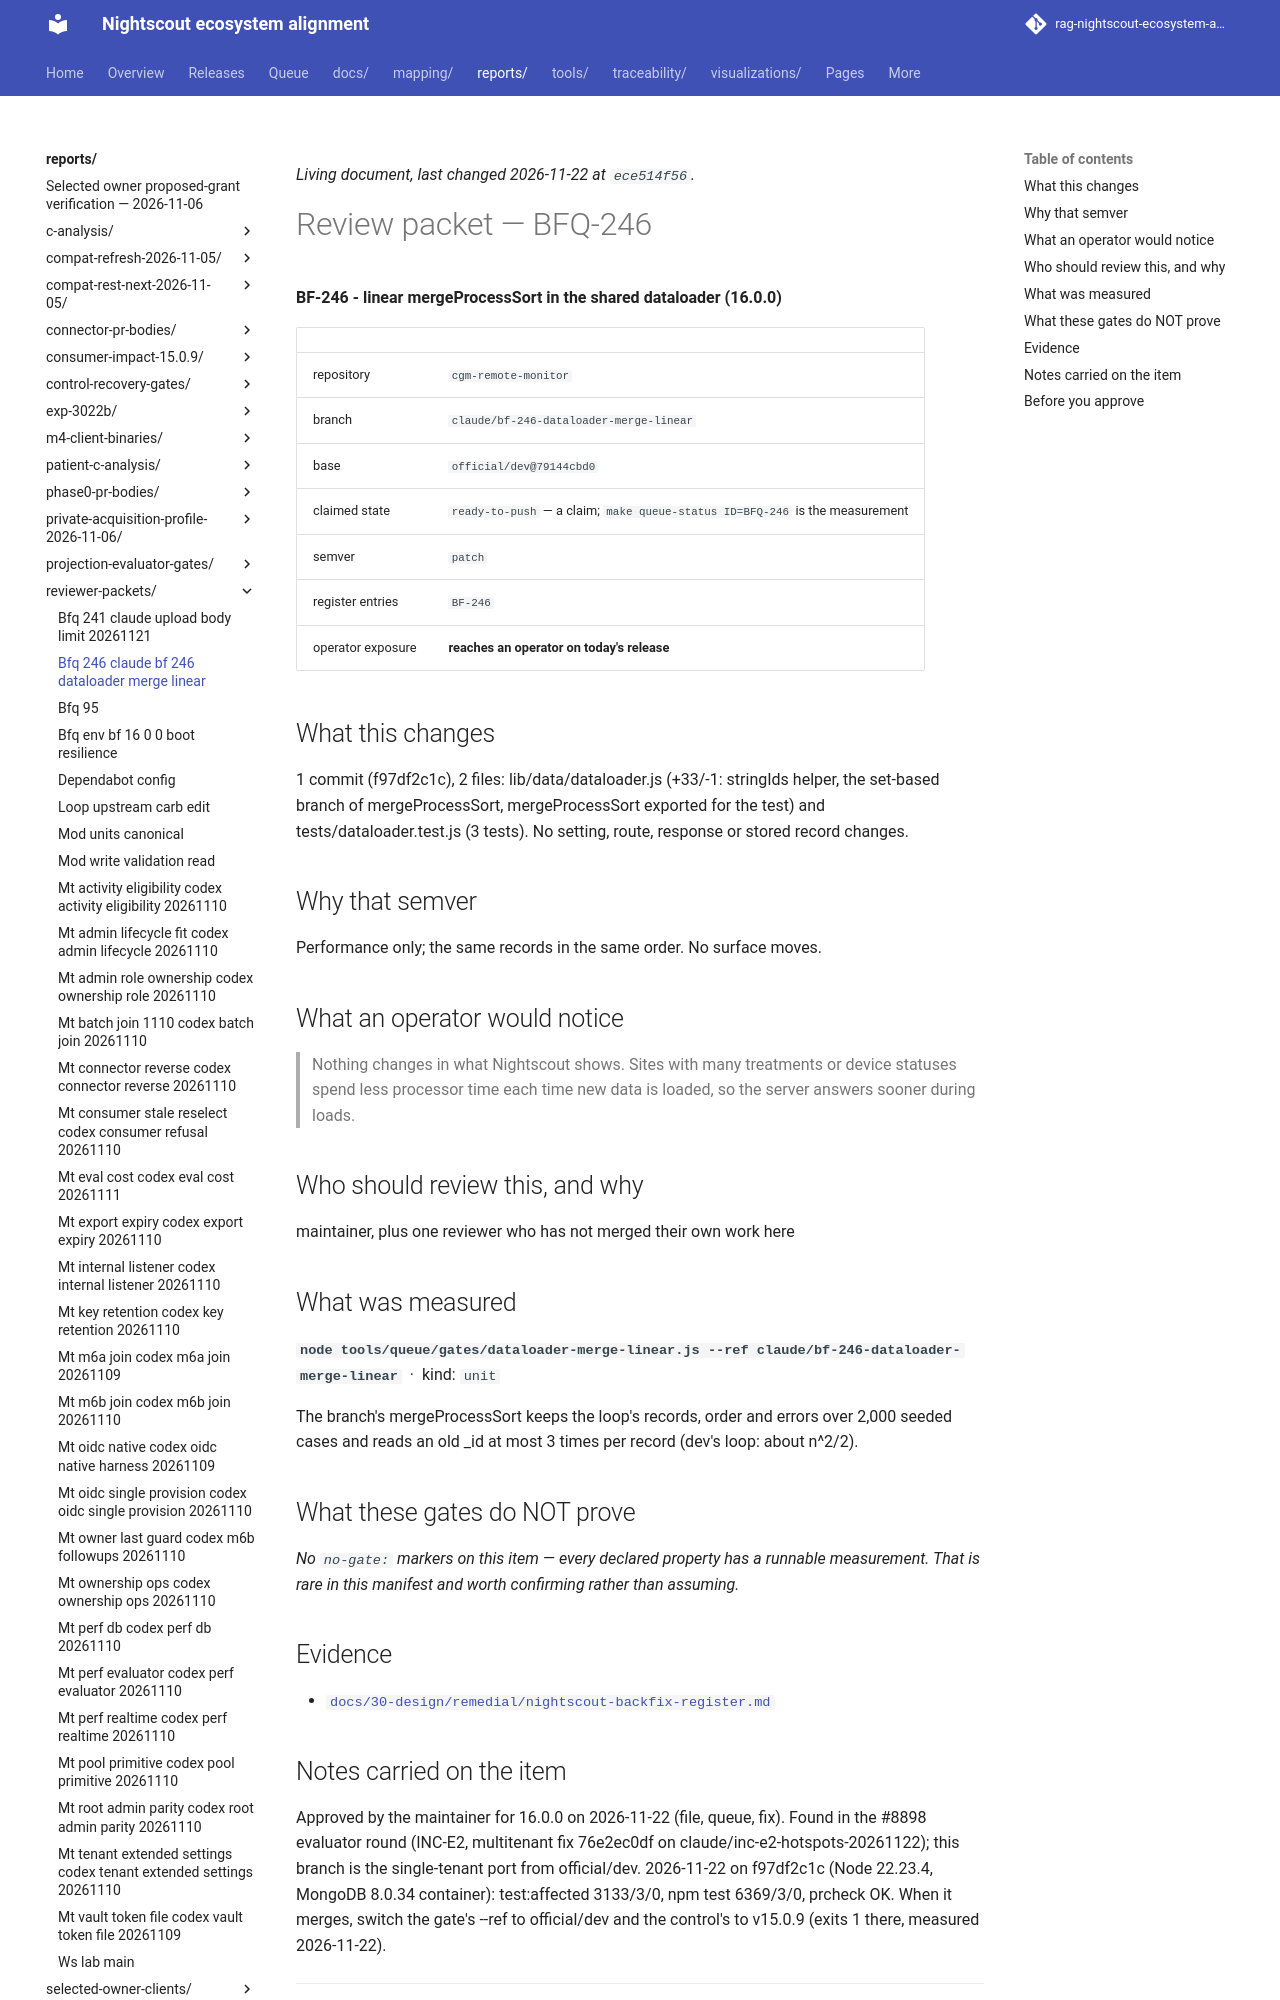

repository: bewest/rag-nightscout-ecosystem-alignment · page: reports/reviewer-packets/bfq-246-claude-bf-246-dataloader-merge-linear.html · generator: mkdocs

<!--
  ============================================================================
  GENERATED FILE - MUST NOT BE HAND-EDITED.

  Source of truth:  queue/work-queue.yaml
  Generator:        tools/queue/emit_packets.py   (make packets)
  Staleness check:  python3 tools/queue/emit_packets.py --check

  Review NOTES belong on the pull request, not here. This file is a projection
  of the manifest; anything written into it is destroyed by the next run.
  ============================================================================
-->

# Review packet — BFQ-246

**BF-246 - linear mergeProcessSort in the shared dataloader (16.0.0)**

| | |
|---|---|
| repository | `cgm-remote-monitor` |
| branch | `claude/bf-246-dataloader-merge-linear` |
| base | `official/dev@79144cbd0` |
| claimed state | `ready-to-push` — a claim; `make queue-status ID=BFQ-246` is the measurement |
| semver | `patch` |
| register entries | `BF-246` |
| operator exposure | **reaches an operator on today's release** |

## What this changes

1 commit (f97df2c1c), 2 files: lib/data/dataloader.js (+33/-1: stringIds
helper, the set-based branch of mergeProcessSort, mergeProcessSort exported
for the test) and tests/dataloader.test.js (3 tests). No setting, route,
response or stored record changes.

## Why that semver

Performance only; the same records in the same order. No surface moves.

## What an operator would notice

> Nothing changes in what Nightscout shows. Sites with many treatments or
> device statuses spend less processor time each time new data is loaded, so
> the server answers sooner during loads.

## Who should review this, and why

maintainer, plus one reviewer who has not merged their own work here

## What was measured

**`node tools/queue/gates/dataloader-merge-linear.js --ref claude/bf-246-dataloader-merge-linear`** &nbsp;·&nbsp; kind: `unit`

The branch's mergeProcessSort keeps the loop's records, order and errors over
2,000 seeded cases and reads an old _id at most 3 times per record (dev's
loop: about n^2/2).

## What these gates do NOT prove

*No `no-gate:` markers on this item — every declared property has a runnable measurement. That is rare in this manifest and worth confirming rather than assuming.*

## Evidence

- [`docs/30-design/remedial/nightscout-backfix-register.md`](../../docs/30-design/remedial/nightscout-backfix-register.md)

## Notes carried on the item

Approved by the maintainer for 16.0.0 on 2026-11-22 (file, queue, fix). Found
in the #8898 evaluator round (INC-E2, multitenant fix 76e2ec0df on
claude/inc-e2-hotspots-20261122); this branch is the single-tenant port from
official/dev. 2026-11-22 on f97df2c1c (Node 22.23.4, MongoDB 8.0.34
container): test:affected 3133/3/0, npm test 6369/3/0, prcheck OK. When it
merges, switch the gate's --ref to official/dev and the control's to v15.0.9
(exits 1 there, measured 2026-11-22).

---
